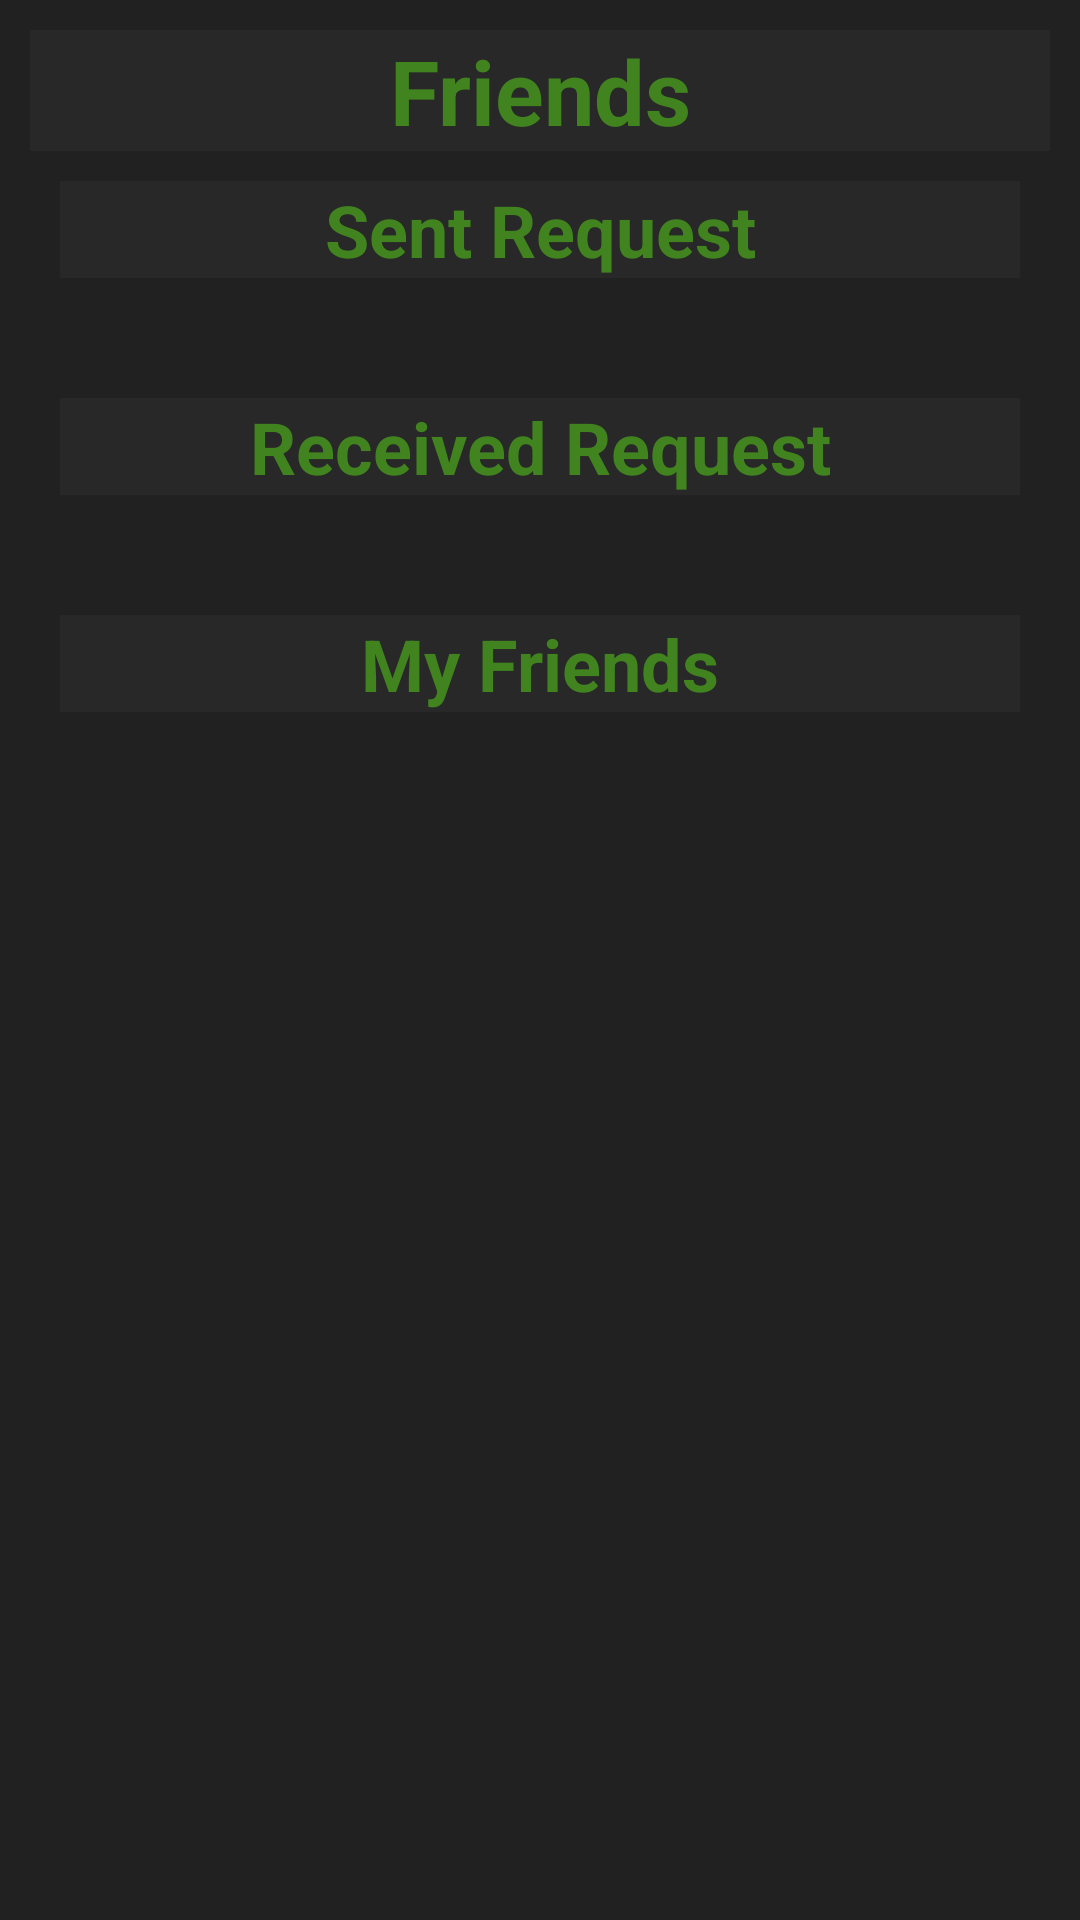

Here is an Android app screen rendered from its layout file. Give the layout XML and the strings, colors and styles it references.
<!-- AndroidManifest.xml: application theme AppTheme -->
<!-- res/layout/friends_fragment.xml -->
<?xml version="1.0" encoding="utf-8"?>
<LinearLayout xmlns:android="http://schemas.android.com/apk/res/android"
    android:layout_width="match_parent"
    android:layout_height="match_parent"
    android:background="@color/background"
    android:orientation="vertical"
    android:padding="10dp">

    <TextView
        android:id="@+id/tv_friends"
        android:layout_width="match_parent"
        android:layout_height="wrap_content"
        android:background="@color/Headerbg"
        android:textColor="@color/Headertext"
        android:text="@string/friends"
        android:textAlignment="center"
        android:textSize="30sp"
        android:textStyle="bold" />

    <ScrollView
        android:layout_width="match_parent"
        android:layout_height="match_parent"
        android:background="@color/background">

        <LinearLayout
            android:layout_width="match_parent"
            android:layout_height="wrap_content"
            android:background="@color/background"
            android:orientation="vertical">

            <TextView
                android:id="@+id/tv_friendsentheader"
                android:layout_width="match_parent"
                android:layout_height="wrap_content"
                android:layout_margin="10dp"
                android:background="@color/Headerbg"
                android:text="Sent Request"
                android:textAlignment="center"
                android:textColor="@color/Headertext"
                android:textSize="24sp"
                android:textStyle="bold" />

            <android.support.v7.widget.RecyclerView
                android:id="@+id/rv_friendsentrequestlist"
                android:layout_width="match_parent"
                android:layout_height="wrap_content"
                android:layout_margin="10dp"
                android:background="@color/background" />

            <TextView
                android:id="@+id/tv_friendsreceiveheader"
                android:layout_width="match_parent"
                android:layout_height="wrap_content"
                android:layout_margin="10dp"
                android:background="@color/Headerbg"
                android:text="Received Request"
                android:textAlignment="center"
                android:textColor="@color/Headertext"
                android:textSize="24sp"
                android:textStyle="bold" />

            <android.support.v7.widget.RecyclerView
                android:id="@+id/rv_friendreceivedlist"
                android:layout_width="match_parent"
                android:layout_height="wrap_content"
                android:layout_margin="10dp"
                android:background="@color/background">

            </android.support.v7.widget.RecyclerView>

            <TextView
                android:id="@+id/tv_myfriendsheader"
                android:layout_width="match_parent"
                android:layout_height="wrap_content"
                android:layout_margin="10dp"
                android:background="@color/Headerbg"
                android:text="My Friends"
                android:textAlignment="center"
                android:textColor="@color/Headertext"
                android:textSize="24sp"
                android:textStyle="bold" />

            <android.support.v7.widget.RecyclerView
                android:id="@+id/rv_friendslist"
                android:layout_width="match_parent"
                android:layout_height="wrap_content"
                android:layout_margin="10dp"
                android:background="@color/background">

            </android.support.v7.widget.RecyclerView>

        </LinearLayout>
    </ScrollView>

</LinearLayout>
<!-- resources referenced by this layout -->
<resources>
  <color name="Headerbg">#282828</color>
  <color name="Headertext">#41841f</color>
  <color name="background">#212121</color>
  <string name="friends">Friends</string>
  <style name="AppTheme" parent="Theme.AppCompat.Light.NoActionBar">
          
          <item name="colorPrimary">@color/colorPrimary</item>
          <item name="colorPrimaryDark">@color/colorPrimaryDark</item>
          <item name="colorAccent">#b71c1c</item>
          <item name="android:background">@android:color/white</item>
          <item name="android:textColor">@android:color/black</item>
      </style>
  <color name="colorPrimary">#3F51B5</color>
  <color name="colorPrimaryDark">#303F9F</color>
</resources>
